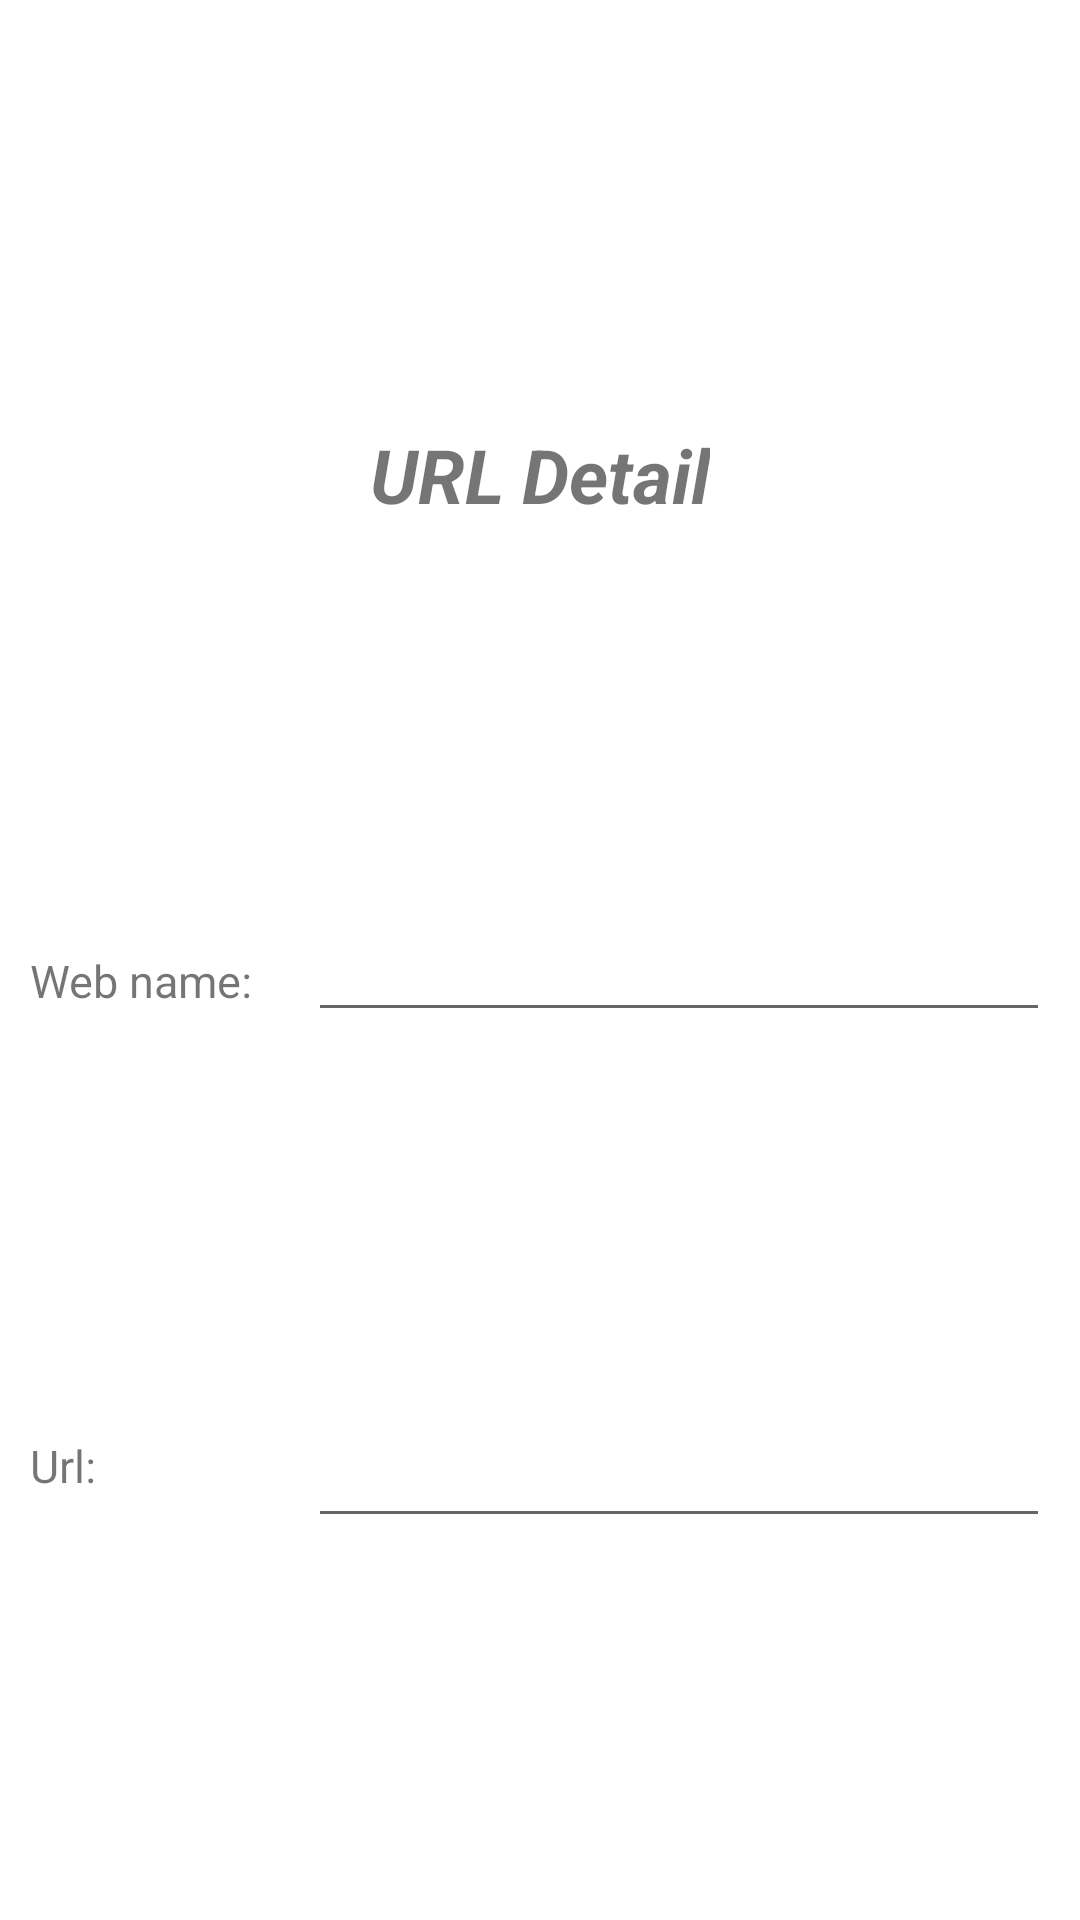

The Android layout XML behind this screen, and the referenced resources:
<!-- AndroidManifest.xml: application theme Theme.NUMAD22Fa_HaozheZhang -->
<!-- res/layout/activity_dialog.xml -->
<?xml version="1.0" encoding="utf-8"?>
<androidx.constraintlayout.widget.ConstraintLayout
    xmlns:android="http://schemas.android.com/apk/res/android"
    xmlns:app="http://schemas.android.com/apk/res-auto"
    xmlns:tools="http://schemas.android.com/tools"
    android:layout_width="match_parent"
    android:layout_height="match_parent">

    <TextView
        android:id="@+id/url_info"
        android:layout_width="wrap_content"
        android:layout_height="wrap_content"
        android:textSize="25sp"
        android:textStyle="bold|italic"
        android:text="@string/enter_url_detail"
        app:layout_constraintBottom_toTopOf="@+id/web_name"
        app:layout_constraintEnd_toEndOf="parent"
        app:layout_constraintStart_toStartOf="parent"
        app:layout_constraintTop_toTopOf="parent" />

    <TextView
        android:id="@+id/web_name"
        android:layout_width="0dp"
        android:textSize="15sp"
        android:layout_height="wrap_content"
        android:layout_marginStart="10dp"
        android:text="@string/web_name"
        app:layout_constraintBottom_toTopOf="@id/url_address_display"
        app:layout_constraintEnd_toStartOf="@+id/url_name_input"
        app:layout_constraintHorizontal_weight="1"
        app:layout_constraintStart_toStartOf="parent"
        app:layout_constraintTop_toBottomOf="@id/url_info"
         />

    <EditText
        android:id="@+id/url_name_input"
        android:layout_width="0dp"
        android:layout_height="wrap_content"
        android:layout_marginEnd="10dp"
        android:layout_marginStart="10dp"
        android:inputType="text"
        android:nextFocusDown="@id/url_address_display"
        app:layout_constraintBottom_toTopOf="@id/url_address_input"
        app:layout_constraintEnd_toEndOf="parent"
        app:layout_constraintHorizontal_weight="3"
        app:layout_constraintStart_toEndOf="@+id/web_name"
        app:layout_constraintTop_toBottomOf="@id/url_info" />

    <TextView
        android:id="@+id/url_address_display"
        android:layout_width="0dp"
        android:layout_height="wrap_content"
        android:layout_marginStart="10dp"
        android:textSize="15sp"
        android:text="@string/url_address_display"
        app:layout_constraintBottom_toBottomOf="parent"
        app:layout_constraintEnd_toStartOf="@+id/url_address_input"
        app:layout_constraintHorizontal_weight="1"
        app:layout_constraintStart_toStartOf="parent"
        app:layout_constraintTop_toBottomOf="@id/web_name" />

    <EditText
        android:id="@+id/url_address_input"
        android:layout_width="0dp"
        android:layout_height="wrap_content"
        android:layout_marginStart="10dp"
        android:layout_marginEnd="10dp"
        android:inputType="textUri"
        app:layout_constraintBottom_toBottomOf="parent"
        app:layout_constraintEnd_toEndOf="parent"
        app:layout_constraintHorizontal_weight="3"
        app:layout_constraintStart_toEndOf="@id/url_address_display"
        app:layout_constraintTop_toBottomOf="@id/url_name_input"
         />

</androidx.constraintlayout.widget.ConstraintLayout>
<!-- resources referenced by this layout -->
<resources>
  <string name="enter_url_detail">URL Detail</string>
  <string name="url_address_display">Url:</string>
  <string name="web_name">Web name:</string>
  <style name="Theme.NUMAD22Fa_HaozheZhang" parent="Theme.MaterialComponents.DayNight.DarkActionBar">
          
          <item name="colorPrimary">@color/purple_500</item>
          <item name="colorPrimaryVariant">@color/purple_700</item>
          <item name="colorOnPrimary">@color/white</item>
          
          <item name="colorSecondary">@color/teal_200</item>
          <item name="colorSecondaryVariant">@color/teal_700</item>
          <item name="colorOnSecondary">@color/black</item>
          
          <item name="android:statusBarColor" tools:targetApi="l">?attr/colorPrimaryVariant</item>
          
      </style>
  <!-- not gathered from this repository: default colours our renderer supplied (Android Studio template values) -->
  <color name="purple_500">#FF6200EE</color>
  <color name="purple_700">#FF3700B3</color>
  <color name="teal_200">#FF03DAC5</color>
  <color name="teal_700">#FF018786</color>
  <color name="black">#FF000000</color>
  <color name="white">#FFFFFFFF</color>
</resources>
